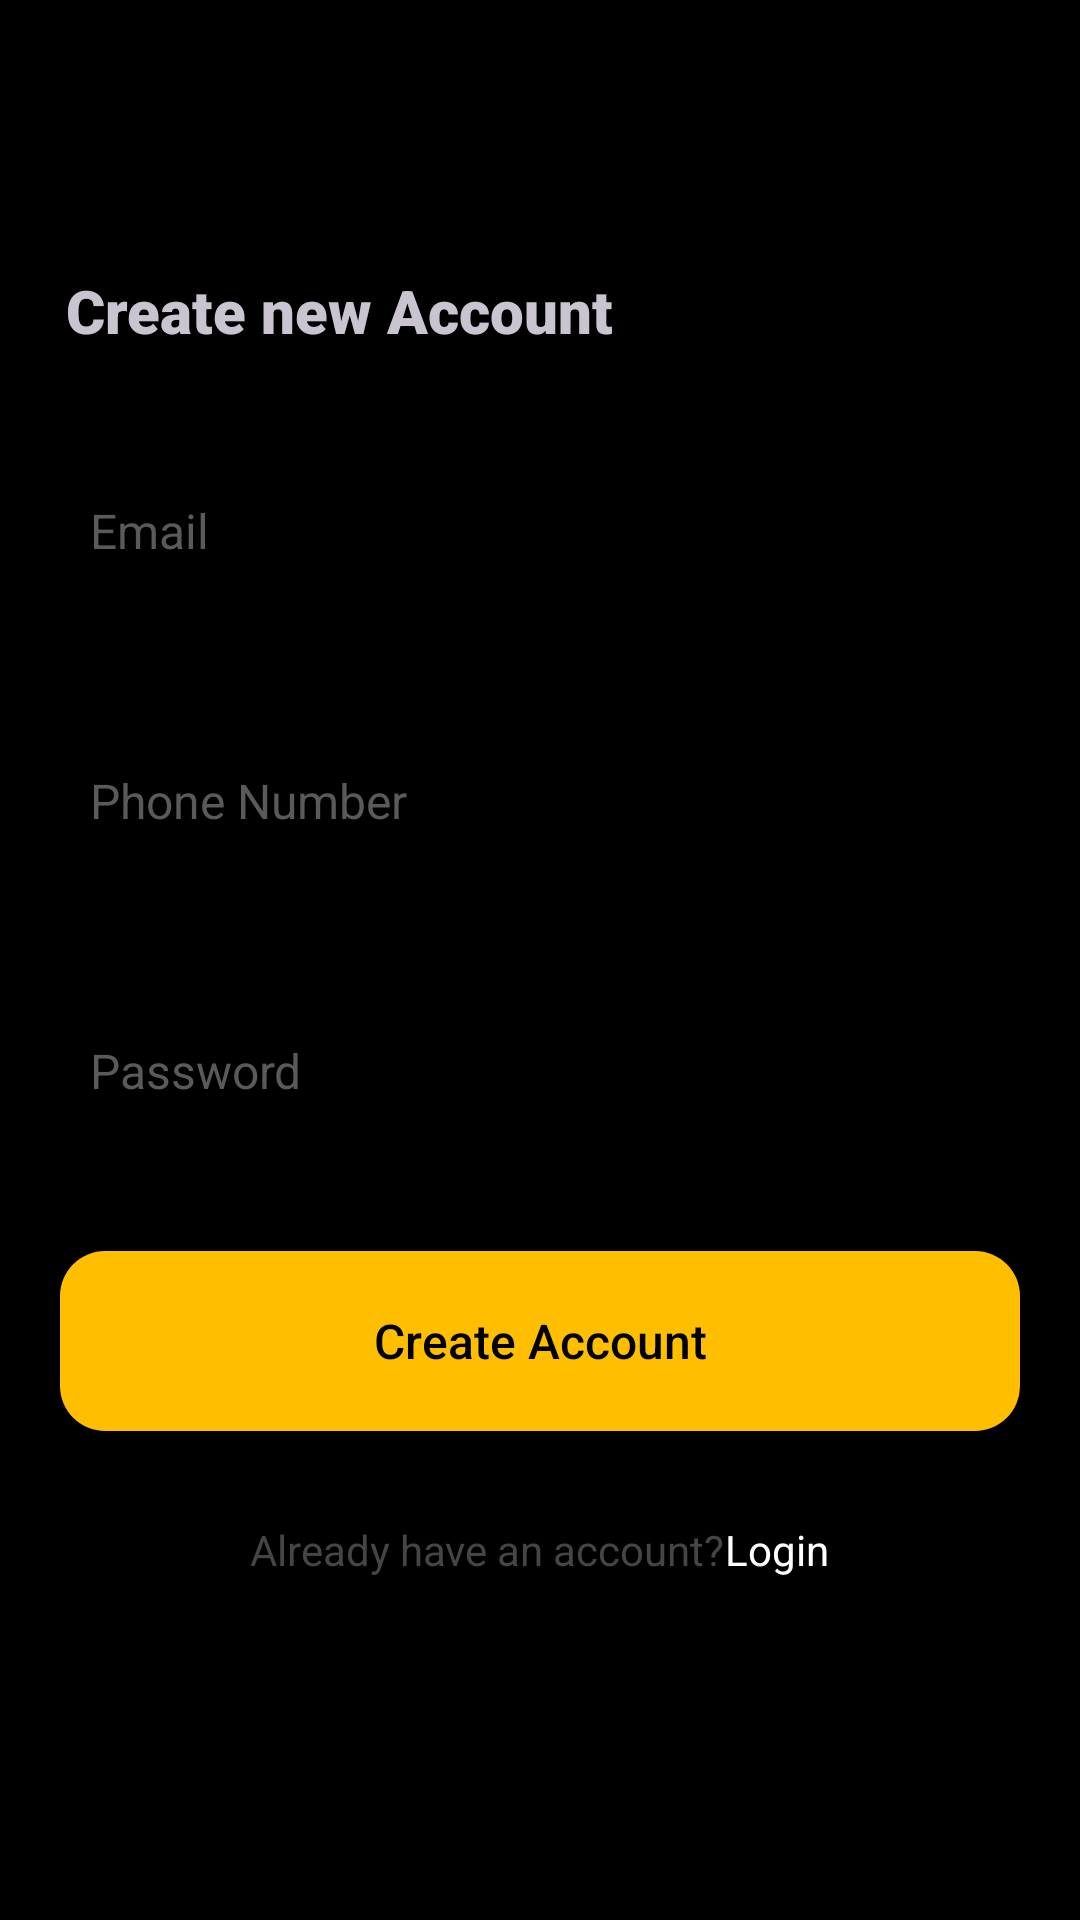

Android layout source for this screen:
<!-- AndroidManifest.xml: application theme Theme.DriverApp -->
<!-- res/layout/screen_register.xml -->
<?xml version="1.0" encoding="utf-8"?>
<LinearLayout xmlns:android="http://schemas.android.com/apk/res/android"
    xmlns:tools="http://schemas.android.com/tools"
    android:layout_width="match_parent"
    android:background="@color/black"
    android:layout_height="match_parent"
    android:orientation="vertical"
    tools:context=".presentation.auth.RegisterScreen">

    <ImageButton
        android:layout_width="40dp"
        android:layout_height="40dp"
        android:layout_marginTop="40dp"
        android:layout_marginStart="12dp"
        android:src="@drawable/ic_back_out"
        android:layout_marginBottom="10dp"
        android:id="@+id/back_btn"
        android:background="?selectableItemBackgroundBorderless"/>
    <TextView
        android:layout_width="wrap_content"
        android:layout_height="wrap_content"
        android:textSize="20sp"
        android:layout_marginStart="22sp"
        android:fontFamily="sans-serif-black"
        android:text="Create new Account"/>

    <EditText
        android:layout_width="match_parent"
        android:layout_height="60dp"
        android:background="@drawable/frame_shape"
        android:textColor="@color/black"
        android:textSize="16sp"
        android:padding="10dp"
        android:textColorHint="#5A5A5A"
        android:id="@+id/email_edt"
        android:hint="Email"
        android:layout_marginTop="30dp"
        android:layout_marginHorizontal="20dp"/>

    <EditText
        android:layout_width="match_parent"
        android:layout_height="60dp"
        android:background="@drawable/frame_shape"
        android:textColor="@color/black"
        android:textSize="16sp"
        android:padding="10dp"
        android:textColorHint="#5A5A5A"
        android:id="@+id/phone_edt"
        android:hint="Phone Number"
        android:layout_marginTop="30dp"
        android:layout_marginHorizontal="20dp"/>

    <EditText
        android:layout_width="match_parent"
        android:layout_height="60dp"
        android:background="@drawable/frame_shape"
        android:textColor="@color/black"
        android:textSize="16sp"
        android:padding="10dp"
        android:textColorHint="#5A5A5A"
        android:id="@+id/password_edt"
        android:hint="Password"
        android:layout_marginTop="30dp"
        android:layout_marginHorizontal="20dp"/>

    <androidx.appcompat.widget.AppCompatButton
        android:layout_width="match_parent"
        android:layout_height="60dp"
        android:background="@drawable/btn_shape"
        android:layout_marginTop="30dp"
        android:textColor="@color/black"
        android:textSize="16sp"
        android:textAllCaps="false"
        android:text="Create Account"
        android:id="@+id/create_acc_btn"
        android:layout_marginHorizontal="20dp"/>

    <LinearLayout
        android:layout_width="wrap_content"
        android:layout_height="wrap_content"
        android:layout_gravity="center"
        android:clickable="true"
        android:focusable="true"
        android:id="@+id/have_acc_btn"
        android:layout_marginTop="30dp">
        <TextView
            android:layout_width="wrap_content"
            android:layout_height="wrap_content"
            android:textColor="#454545"
            android:text="Already have an account?"/>
        <TextView
            android:layout_width="wrap_content"
            android:layout_height="wrap_content"
            android:textColor="@color/white"
            android:text="Login"/>
    </LinearLayout>

    <ProgressBar
        android:layout_width="50dp"
        android:layout_height="50dp"
        android:layout_gravity="center"
        android:visibility="gone"
        android:id="@+id/progress_bar"
        android:layout_marginTop="50dp" />
</LinearLayout>
<!-- resources referenced by this layout -->
<resources>
  <!-- drawable btn_shape (drawable) -->
  <?xml version="1.0" encoding="utf-8"?>
  <shape xmlns:android="http://schemas.android.com/apk/res/android">
      <solid android:color="#FFBF00"/>
      <corners android:radius="15dp"/>
  
  </shape>
  <style name="Theme.DriverApp" parent="Base.Theme.DriverApp" />
  <style name="Base.Theme.DriverApp" parent="Theme.Material3.Dark.NoActionBar">
          
          
          <item name="android:windowTranslucentStatus">true</item>
          <item name="android:windowTranslucentNavigation">true</item>
          <item name="android:fitsSystemWindows">true</item>
      </style>
  <!-- not gathered from this repository: default colours our renderer supplied (Android Studio template values) -->
  <color name="black">#FF000000</color>
  <color name="white">#FFFFFFFF</color>
</resources>
